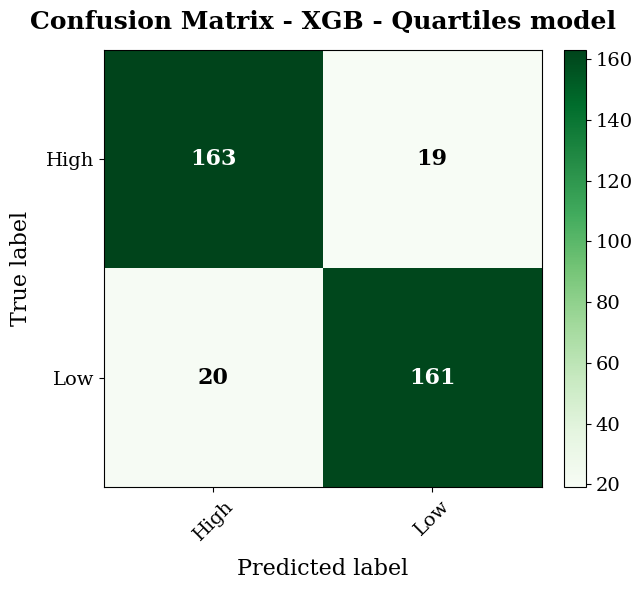

Source code (Python):
import numpy as np
import matplotlib.pyplot as plt
from matplotlib.colors import LinearSegmentedColormap


def plot_confusion_matrix(
    cm,
    class_names=("High", "Low"),
    title="Confusion Matrix - XGB - Quartiles model",
    cmap_color="Greens",
    fontsize_title=18,
    fontsize_labels=16,
    fontsize_ticks=14,
    fontsize_values=16,
    figsize=(7, 6),
    save_path=None,
):
    """
    Grafica una matriz de confusión con estilo similar a la imagen de referencia,
    usando tipografía tipo IEEE (Times New Roman / serif) y letras más grandes.

    Parámetros
    ----------
    cm : array-like (2x2 o NxN)
        Matriz de confusión, por ejemplo [[163, 19], [20, 161]].
    class_names : tuple/list
        Nombres de las clases, en el mismo orden que la matriz.
    title : str
        Título del gráfico.
    cmap_color : str
        Nombre del colormap de matplotlib (por defecto "Greens", igual al original).
    fontsize_title, fontsize_labels, fontsize_ticks, fontsize_values : int
        Tamaños de fuente para título, etiquetas de ejes, ticks y valores dentro de las celdas.
    figsize : tuple
        Tamaño de la figura.
    save_path : str o None
        Si se especifica, guarda la figura en esa ruta (por ejemplo "cm.png" o "cm.pdf").
    """

    # Configuración de fuente estilo IEEE (serif, tipo Times New Roman)
    plt.rcParams["font.family"] = "serif"
    plt.rcParams["font.serif"] = ["Times New Roman", "Times", "DejaVu Serif"]
    plt.rcParams["mathtext.fontset"] = "stix"

    cm = np.array(cm)

    fig, ax = plt.subplots(figsize=figsize)

    im = ax.imshow(cm, interpolation="nearest", cmap=cmap_color)

    # Barra de color
    cbar = fig.colorbar(im, ax=ax, fraction=0.046, pad=0.04)
    cbar.ax.tick_params(labelsize=fontsize_ticks)

    # Título
    ax.set_title(title, fontsize=fontsize_title, pad=15, fontweight="bold")

    # Ticks y etiquetas de clases
    tick_marks = np.arange(len(class_names))
    ax.set_xticks(tick_marks)
    ax.set_yticks(tick_marks)
    ax.set_xticklabels(class_names, fontsize=fontsize_ticks, rotation=45)
    ax.set_yticklabels(class_names, fontsize=fontsize_ticks)

    ax.set_xlabel("Predicted label", fontsize=fontsize_labels, labelpad=10)
    ax.set_ylabel("True label", fontsize=fontsize_labels, labelpad=10)

    # Umbral para decidir color de texto (blanco/negro) según intensidad de la celda
    thresh = cm.max() / 2.0

    for i in range(cm.shape[0]):
        for j in range(cm.shape[1]):
            value = cm[i, j]
            color = "white" if value > thresh else "black"
            ax.text(
                j,
                i,
                format(value, "d"),
                ha="center",
                va="center",
                color=color,
                fontsize=fontsize_values,
                fontweight="bold",
            )

    fig.tight_layout()

    if save_path:
        fig.savefig(save_path, dpi=300, bbox_inches="tight")

    plt.show()

    return fig, ax


if __name__ == "__main__":
    # Ejemplo de uso con los mismos valores de la imagen de referencia
    cm = [[163, 19], [20, 161]]

    # PNG (raster, buena para vista previa / presentaciones)
    plot_confusion_matrix(
        cm,
        class_names=("High", "Low"),
        title="Confusion Matrix - XGB - Quartiles model",
        save_path="confusion_matrix_ieee_binary.png",
    )

    # PDF (vectorial, ideal para LaTeX / artículos IEEE)
    plot_confusion_matrix(
        cm,
        class_names=("High", "Low"),
        title="Confusion Matrix - XGB - Quartiles model",
        save_path="confusion_matrix_ieee_binary.pdf",
    )

    # SVG (vectorial, editable en Illustrator/Inkscape)
    plot_confusion_matrix(
        cm,
        class_names=("High", "Low"),
        title="Confusion Matrix - XGB - Quartiles model",
        save_path="confusion_matrix_ieee_binary.svg",
    )
